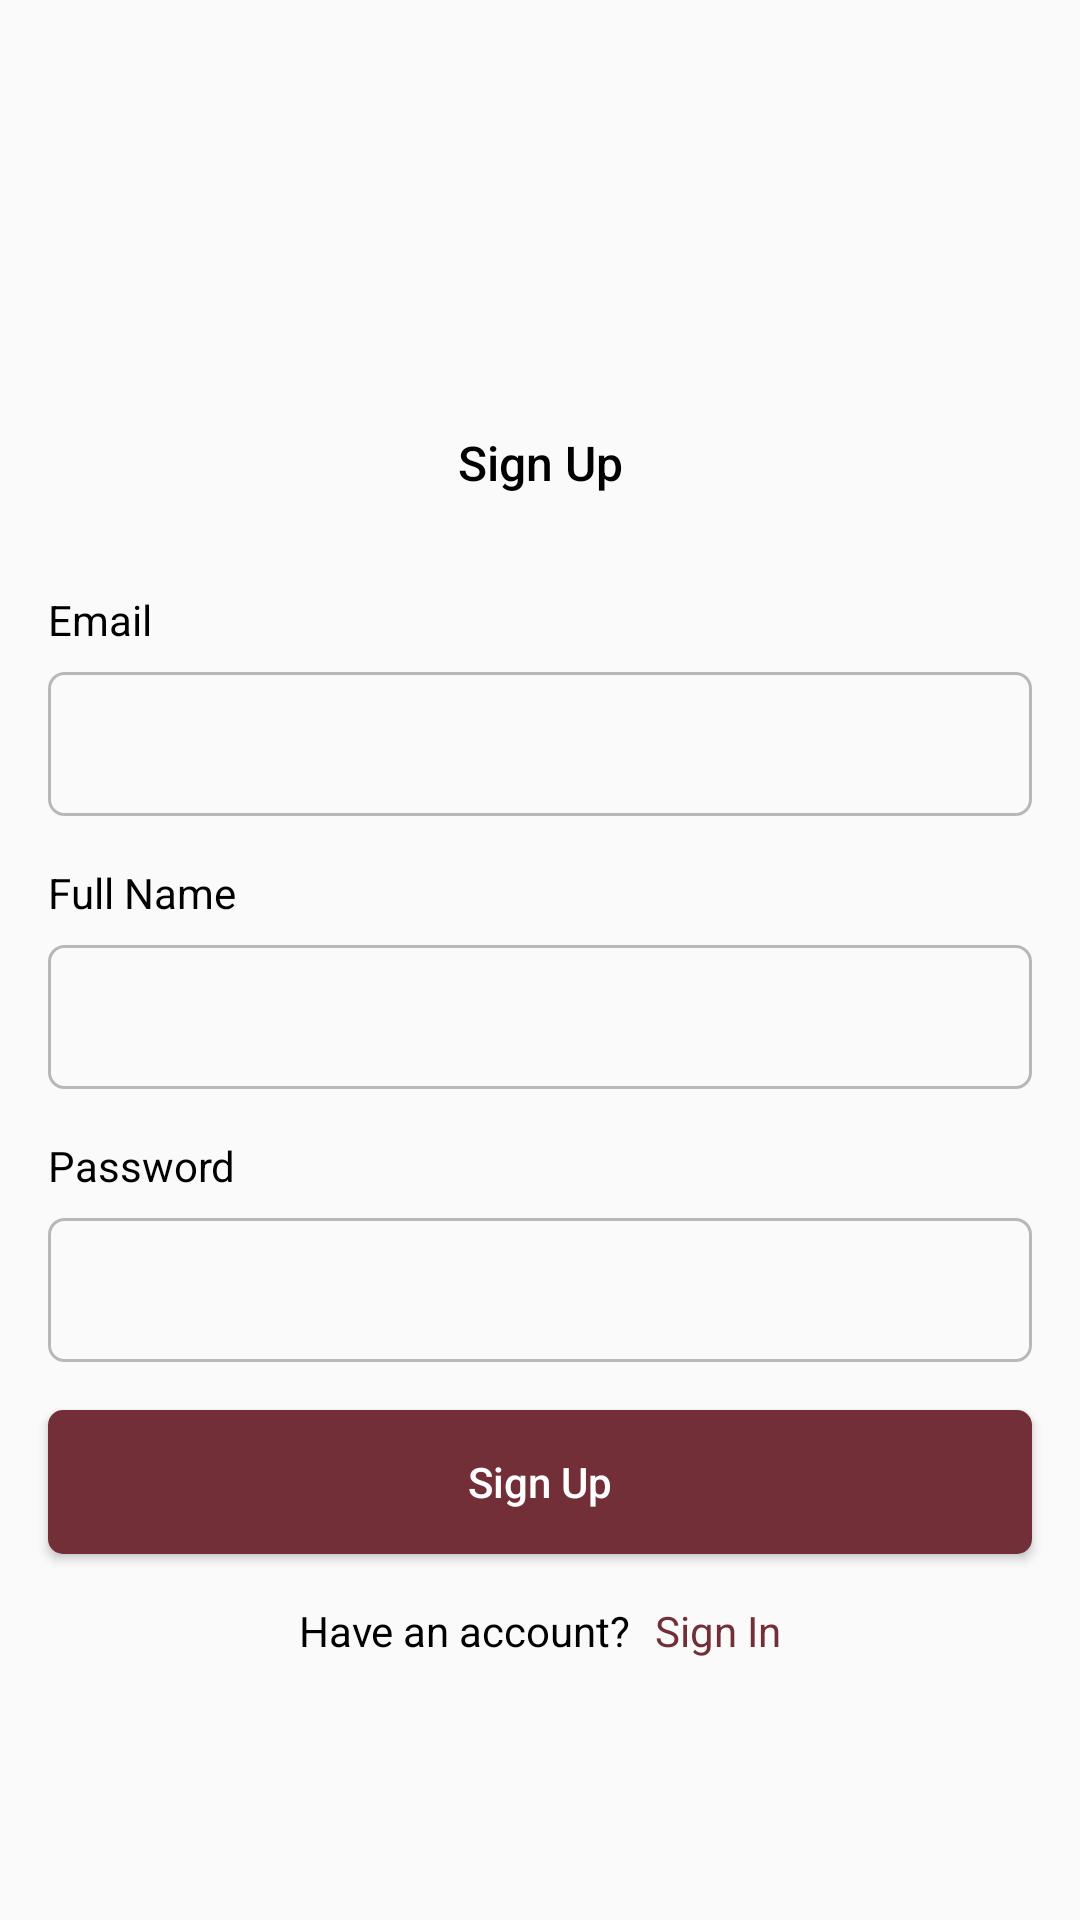

Layout XML and referenced resources for this Android screen:
<!-- AndroidManifest.xml: activity theme AppTheme.NoActionBar -->
<!-- res/layout/activity_register.xml -->
<?xml version="1.0" encoding="utf-8"?>
<androidx.constraintlayout.widget.ConstraintLayout xmlns:android="http://schemas.android.com/apk/res/android"
    xmlns:app="http://schemas.android.com/apk/res-auto"
    xmlns:tools="http://schemas.android.com/tools"
    android:layout_width="match_parent"
    android:layout_height="match_parent"
    android:focusable="true"
    android:focusableInTouchMode="true"
    tools:context=".ui.register.RegisterActivity"
    tools:layout_editor_absoluteY="25dp">

    <ImageView
        android:id="@+id/imageView"
        android:layout_width="150dp"
        android:layout_height="40dp"
        android:layout_marginTop="16dp"
        app:layout_constraintBottom_toTopOf="@+id/textView"
        app:layout_constraintEnd_toEndOf="parent"
        app:layout_constraintHorizontal_bias="0.5"
        app:layout_constraintStart_toStartOf="parent"
        app:layout_constraintTop_toTopOf="parent"
        app:layout_constraintVertical_chainStyle="packed"
        app:srcCompat="@drawable/logo_large" />

    <TextView
        android:id="@+id/textView"
        style="@style/HeaderTextStyle"
        android:layout_width="wrap_content"
        android:layout_height="wrap_content"
        android:layout_marginTop="16dp"
        android:text="Sign Up"
        app:layout_constraintBottom_toTopOf="@+id/constrainLayout1"
        app:layout_constraintEnd_toEndOf="parent"
        app:layout_constraintHorizontal_bias="0.5"
        app:layout_constraintStart_toStartOf="parent"
        app:layout_constraintTop_toBottomOf="@+id/imageView" />

    <androidx.constraintlayout.widget.ConstraintLayout
        android:id="@+id/constrainLayout1"
        android:layout_width="match_parent"
        android:layout_height="wrap_content"
        android:layout_marginBottom="16dp"
        android:layout_marginTop="@dimen/d32"
        app:layout_constraintBottom_toTopOf="@+id/constraintLayout2"
        app:layout_constraintEnd_toEndOf="parent"
        app:layout_constraintHorizontal_bias="0.5"
        app:layout_constraintStart_toStartOf="parent"
        app:layout_constraintTop_toBottomOf="@+id/textView">

        <TextView
            android:id="@+id/txtEmail"
            android:layout_width="wrap_content"
            android:layout_height="wrap_content"
            android:layout_marginStart="16dp"
            android:layout_marginLeft="16dp"
            android:layout_marginBottom="8dp"
            android:text="Email"
            style="@style/BodyTextStyle"
            app:layout_constraintBottom_toTopOf="@+id/edtEmail"
            app:layout_constraintStart_toStartOf="parent"
            app:layout_constraintTop_toTopOf="parent" />

        <EditText
            android:id="@+id/edtEmail"
            style="@style/EditTextStyle"
            android:layout_width="0dp"
            android:layout_height="@dimen/editTextHeight"
            android:layout_marginStart="16dp"
            android:layout_marginLeft="16dp"
            android:layout_marginEnd="16dp"
            android:layout_marginRight="16dp"
            android:ems="10"
            android:inputType="textEmailAddress"
            app:layout_constraintBottom_toBottomOf="parent"
            app:layout_constraintEnd_toEndOf="parent"
            app:layout_constraintStart_toStartOf="parent" />
    </androidx.constraintlayout.widget.ConstraintLayout>

    <androidx.constraintlayout.widget.ConstraintLayout
        android:id="@+id/constraintLayout2"
        android:layout_width="match_parent"
        android:layout_height="wrap_content"
        android:layout_marginBottom="16dp"
        app:layout_constraintBottom_toTopOf="@+id/constraintLayout3"
        app:layout_constraintEnd_toEndOf="parent"
        app:layout_constraintHorizontal_bias="0.5"
        app:layout_constraintStart_toStartOf="parent"
        app:layout_constraintTop_toBottomOf="@+id/constrainLayout1">

        <TextView
            android:id="@+id/txtFullName"
            android:layout_width="wrap_content"
            android:layout_height="wrap_content"
            android:layout_marginStart="16dp"
            android:layout_marginLeft="16dp"
            android:layout_marginBottom="8dp"
            android:text="Full Name"
            style="@style/BodyTextStyle"
            app:layout_constraintBottom_toTopOf="@+id/edtFullName"
            app:layout_constraintStart_toStartOf="parent"
            app:layout_constraintTop_toTopOf="parent" />

        <EditText
            android:id="@+id/edtFullName"
            style="@style/EditTextStyle"
            android:layout_width="0dp"
            android:layout_height="@dimen/editTextHeight"
            android:layout_marginStart="16dp"
            android:layout_marginLeft="16dp"
            android:layout_marginEnd="16dp"
            android:layout_marginRight="16dp"
            android:ems="10"
            android:inputType="text"
            app:layout_constraintBottom_toBottomOf="parent"
            app:layout_constraintEnd_toEndOf="parent"
            app:layout_constraintStart_toStartOf="parent" />
    </androidx.constraintlayout.widget.ConstraintLayout>

    <androidx.constraintlayout.widget.ConstraintLayout
        android:id="@+id/constraintLayout3"
        android:layout_width="match_parent"
        android:layout_height="wrap_content"
        app:layout_constraintBottom_toTopOf="@+id/btnRegister"
        app:layout_constraintEnd_toEndOf="parent"
        app:layout_constraintHorizontal_bias="0.5"
        app:layout_constraintStart_toStartOf="parent"
        app:layout_constraintTop_toBottomOf="@+id/constraintLayout2">

        <TextView
            android:id="@+id/txtPassword"
            android:layout_width="wrap_content"
            android:layout_height="wrap_content"
            android:layout_marginStart="16dp"
            android:layout_marginLeft="16dp"
            android:layout_marginBottom="8dp"
            style="@style/BodyTextStyle"
            android:text="Password"
            app:layout_constraintBottom_toTopOf="@+id/edtPassword"
            app:layout_constraintStart_toStartOf="parent"
            app:layout_constraintTop_toTopOf="parent" />

        <EditText
            android:id="@+id/edtPassword"
            style="@style/EditTextStyle"
            android:layout_width="0dp"
            android:layout_height="@dimen/editTextHeight"
            android:layout_marginStart="16dp"
            android:layout_marginLeft="16dp"
            android:layout_marginEnd="16dp"
            android:layout_marginRight="16dp"
            android:ems="10"
            android:inputType="textPassword"
            app:layout_constraintBottom_toBottomOf="parent"
            app:layout_constraintEnd_toEndOf="parent"
            app:layout_constraintStart_toStartOf="parent" />
    </androidx.constraintlayout.widget.ConstraintLayout>

    <Button
        android:id="@+id/btnRegister"
        style="@style/ButtonLabelStyle"
        android:layout_width="0dp"
        android:layout_height="wrap_content"
        android:layout_marginStart="16dp"
        android:layout_marginLeft="16dp"
        android:layout_marginTop="16dp"
        android:layout_marginEnd="16dp"
        android:layout_marginRight="16dp"
        android:background="@drawable/button_background"
        android:text="Sign Up"
        android:textAllCaps="false"
        app:layout_constraintBottom_toTopOf="@+id/txtHaveAnAccount"
        app:layout_constraintEnd_toEndOf="parent"
        app:layout_constraintHorizontal_bias="0.5"
        app:layout_constraintStart_toStartOf="parent"
        app:layout_constraintTop_toBottomOf="@+id/constraintLayout3" />

    <TextView
        android:id="@+id/txtHaveAnAccount"
        style="@style/BodyTextStyle"
        android:layout_width="wrap_content"
        android:layout_height="wrap_content"
        android:layout_marginTop="16dp"
        android:layout_marginBottom="16dp"
        android:text="Have an account?"
        app:layout_constraintBottom_toBottomOf="parent"
        app:layout_constraintEnd_toStartOf="@+id/txtLogin"
        app:layout_constraintHorizontal_bias="0.5"
        app:layout_constraintHorizontal_chainStyle="packed"
        app:layout_constraintStart_toStartOf="parent"
        app:layout_constraintTop_toBottomOf="@+id/btnRegister" />

    <TextView
        android:id="@+id/txtLogin"
        style="@style/BodyTextStyle"
        android:layout_width="wrap_content"
        android:layout_height="wrap_content"
        android:layout_marginStart="8dp"
        android:layout_marginLeft="8dp"
        android:text="Sign In"
        android:textColor="@color/colorAccent"
        app:layout_constraintBottom_toBottomOf="@+id/txtHaveAnAccount"
        app:layout_constraintEnd_toEndOf="parent"
        app:layout_constraintHorizontal_bias="0.5"
        app:layout_constraintStart_toEndOf="@+id/txtHaveAnAccount"
        app:layout_constraintTop_toTopOf="@+id/txtHaveAnAccount" />

</androidx.constraintlayout.widget.ConstraintLayout>
<!-- resources referenced by this layout -->
<resources>
  <color name="colorAccent">#722F37</color>
  <dimen name="d32">32dp</dimen>
  <dimen name="editTextHeight">48dp</dimen>
  <!-- drawable button_background (drawable) -->
  <?xml version="1.0" encoding="utf-8"?>
  <selector xmlns:android="http://schemas.android.com/apk/res/android">
  
      <item android:state_pressed="false" android:drawable="@drawable/button_background_unpressed"/>
      <item android:state_pressed="true" android:drawable="@drawable/button_background_pressed"/>
  </selector>
  <!-- drawable logo_large: png bitmap (drawable, 9088 bytes) -->
  <style name="BodyTextStyle">
          <item name="android:textSize">14sp</item>
          <item name="android:textColor">#000000</item>
      </style>
  <style name="ButtonLabelStyle">
          <item name="android:textSize">14sp</item>
          <item name="android:textColor">#ffffff</item>
      </style>
  <style name="EditTextStyle">
          <item name="android:background">@drawable/edit_text_background</item>
          <item name="android:paddingLeft">12dp</item>
          <item name="android:paddingRight">12dp</item>
      </style>
  <style name="HeaderTextStyle">
          <item name="android:textAppearance">@style/Base.TextAppearance.AppCompat.Body2</item>
          <item name="android:textSize">16sp</item>
          <item name="android:textColor">#000000</item>
      </style>
  <style name="AppTheme.NoActionBar">
          <item name="windowActionBar">false</item>
          <item name="windowNoTitle">true</item>
      </style>
  <!-- drawable button_background_unpressed (drawable) -->
  <?xml version="1.0" encoding="utf-8"?>
  <shape xmlns:android="http://schemas.android.com/apk/res/android"
      android:shape="rectangle">
  
      <solid android:color="@color/colorAccent"/>
      <corners android:radius="@dimen/buttonCornerRadius"/>
  </shape>
  <!-- drawable button_background_pressed (drawable) -->
  <?xml version="1.0" encoding="utf-8"?>
  <shape xmlns:android="http://schemas.android.com/apk/res/android"
      android:shape="rectangle">
  
      <solid android:color="@color/colorAccentDark"/>
      <corners android:radius="@dimen/buttonCornerRadius"/>
  </shape>
  <!-- drawable edit_text_background (drawable) -->
  <?xml version="1.0" encoding="utf-8"?>
  <shape xmlns:android="http://schemas.android.com/apk/res/android"
      android:shape="rectangle">
  
      <solid android:color="@android:color/transparent"/>
      <corners android:radius="@dimen/editTextCornerRadius"/>
      <stroke
          android:color="@color/grey4"
          android:width="1dp"/>
  
  </shape>
  <dimen name="buttonCornerRadius">5dp</dimen>
  <color name="colorAccentDark">#662b32</color>
  <dimen name="editTextCornerRadius">5dp</dimen>
  <color name="grey4">#44000000</color>
</resources>
